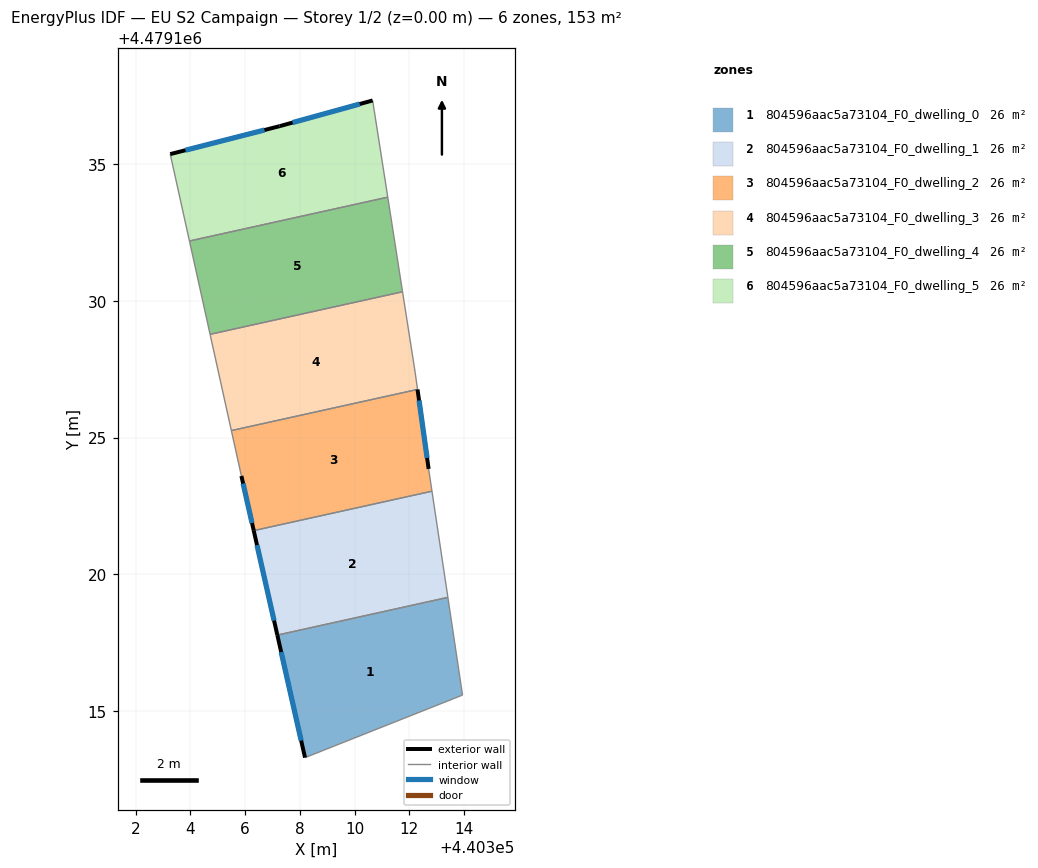
=== STOREY PLAN SPEC (per zone: floor XY polygon, exterior-wall plan segments, windows/doors) ===
zone 1: 804596aac5a73104_F0_dwelling_0  (25.6 m²)
  floor: (440313.41, 4479119.16) (440313.95, 4479115.58) (440308.19, 4479113.30) (440307.18, 4479117.78)
  exterior wall: (440307.18, 4479117.78) – (440308.19, 4479113.30)  [4.6 m]
    window: (440307.32, 4479117.16) – (440308.05, 4479113.92)  [7.2 m²]
  interior walls: 3
zone 2: 804596aac5a73104_F0_dwelling_1  (25.6 m²)
  floor: (440312.83, 4479123.04) (440313.41, 4479119.16) (440307.18, 4479117.78) (440306.32, 4479121.60)
  exterior wall: (440306.32, 4479121.60) – (440307.18, 4479117.78)  [3.9 m]
    window: (440306.43, 4479121.07) – (440307.06, 4479118.31)  [6.1 m²]
  interior walls: 3
zone 3: 804596aac5a73104_F0_dwelling_2  (25.6 m²)
  floor: (440312.30, 4479126.76) (440312.71, 4479123.85) (440312.83, 4479123.04) (440306.32, 4479121.60) (440305.86, 4479123.60) (440305.50, 4479125.25)
  exterior wall: (440305.86, 4479123.60) – (440306.32, 4479121.60)  [2.0 m]
    window: (440305.93, 4479123.32) – (440306.25, 4479121.88)  [3.2 m²]
  exterior wall: (440312.71, 4479123.85) – (440312.30, 4479126.76)  [2.9 m]
    window: (440312.65, 4479124.26) – (440312.36, 4479126.36)  [4.6 m²]
  interior walls: 4
zone 4: 804596aac5a73104_F0_dwelling_3  (25.6 m²)
  floor: (440311.76, 4479130.33) (440312.22, 4479127.37) (440312.30, 4479126.76) (440305.50, 4479125.25) (440304.72, 4479128.77)
  interior walls: 5
zone 5: 804596aac5a73104_F0_dwelling_4  (25.6 m²)
  floor: (440311.22, 4479133.79) (440311.76, 4479130.33) (440304.72, 4479128.77) (440303.97, 4479132.19)
  interior walls: 4
zone 6: 804596aac5a73104_F0_dwelling_5  (25.6 m²)
  floor: (440310.66, 4479137.32) (440311.22, 4479133.79) (440303.97, 4479132.19) (440303.26, 4479135.36) (440307.26, 4479136.38)
  exterior wall: (440307.26, 4479136.38) – (440303.26, 4479135.36)  [4.1 m]
    window: (440306.71, 4479136.24) – (440303.82, 4479135.50)  [6.5 m²]
  exterior wall: (440310.66, 4479137.32) – (440307.26, 4479136.38)  [3.5 m]
    window: (440310.19, 4479137.19) – (440307.73, 4479136.52)  [5.5 m²]
  interior walls: 3

=== DERIVED (storey summary) ===
Building: EU S2 Campaign
Storey: 1 of 2  (floor level z = 0.00 m)
Storey gross floor area: 153.4 m²
Zones on this storey: 6
  - 804596aac5a73104_F0_dwelling_0: floor 25.6 m²; exterior wall 4.6 m (13.8 m²); 1 window(s) 7.2 m²; WWR 52.2%
  - 804596aac5a73104_F0_dwelling_1: floor 25.6 m²; exterior wall 3.9 m (11.7 m²); 1 window(s) 6.1 m²; WWR 52.2%
  - 804596aac5a73104_F0_dwelling_2: floor 25.6 m²; exterior wall 5.0 m (15.0 m²); 2 window(s) 7.8 m²; WWR 52.2%
  - 804596aac5a73104_F0_dwelling_3: floor 25.6 m²
  - 804596aac5a73104_F0_dwelling_4: floor 25.6 m²
  - 804596aac5a73104_F0_dwelling_5: floor 25.6 m²; exterior wall 7.7 m (23.0 m²); 2 window(s) 12.0 m²; WWR 52.2%
Zone adjacency (shared interzone walls):
  - 804596aac5a73104_F0_dwelling_0 ↔ 804596aac5a73104_F0_dwelling_1
  - 804596aac5a73104_F0_dwelling_1 ↔ 804596aac5a73104_F0_dwelling_2
  - 804596aac5a73104_F0_dwelling_2 ↔ 804596aac5a73104_F0_dwelling_3
  - 804596aac5a73104_F0_dwelling_3 ↔ 804596aac5a73104_F0_dwelling_4
  - 804596aac5a73104_F0_dwelling_4 ↔ 804596aac5a73104_F0_dwelling_5